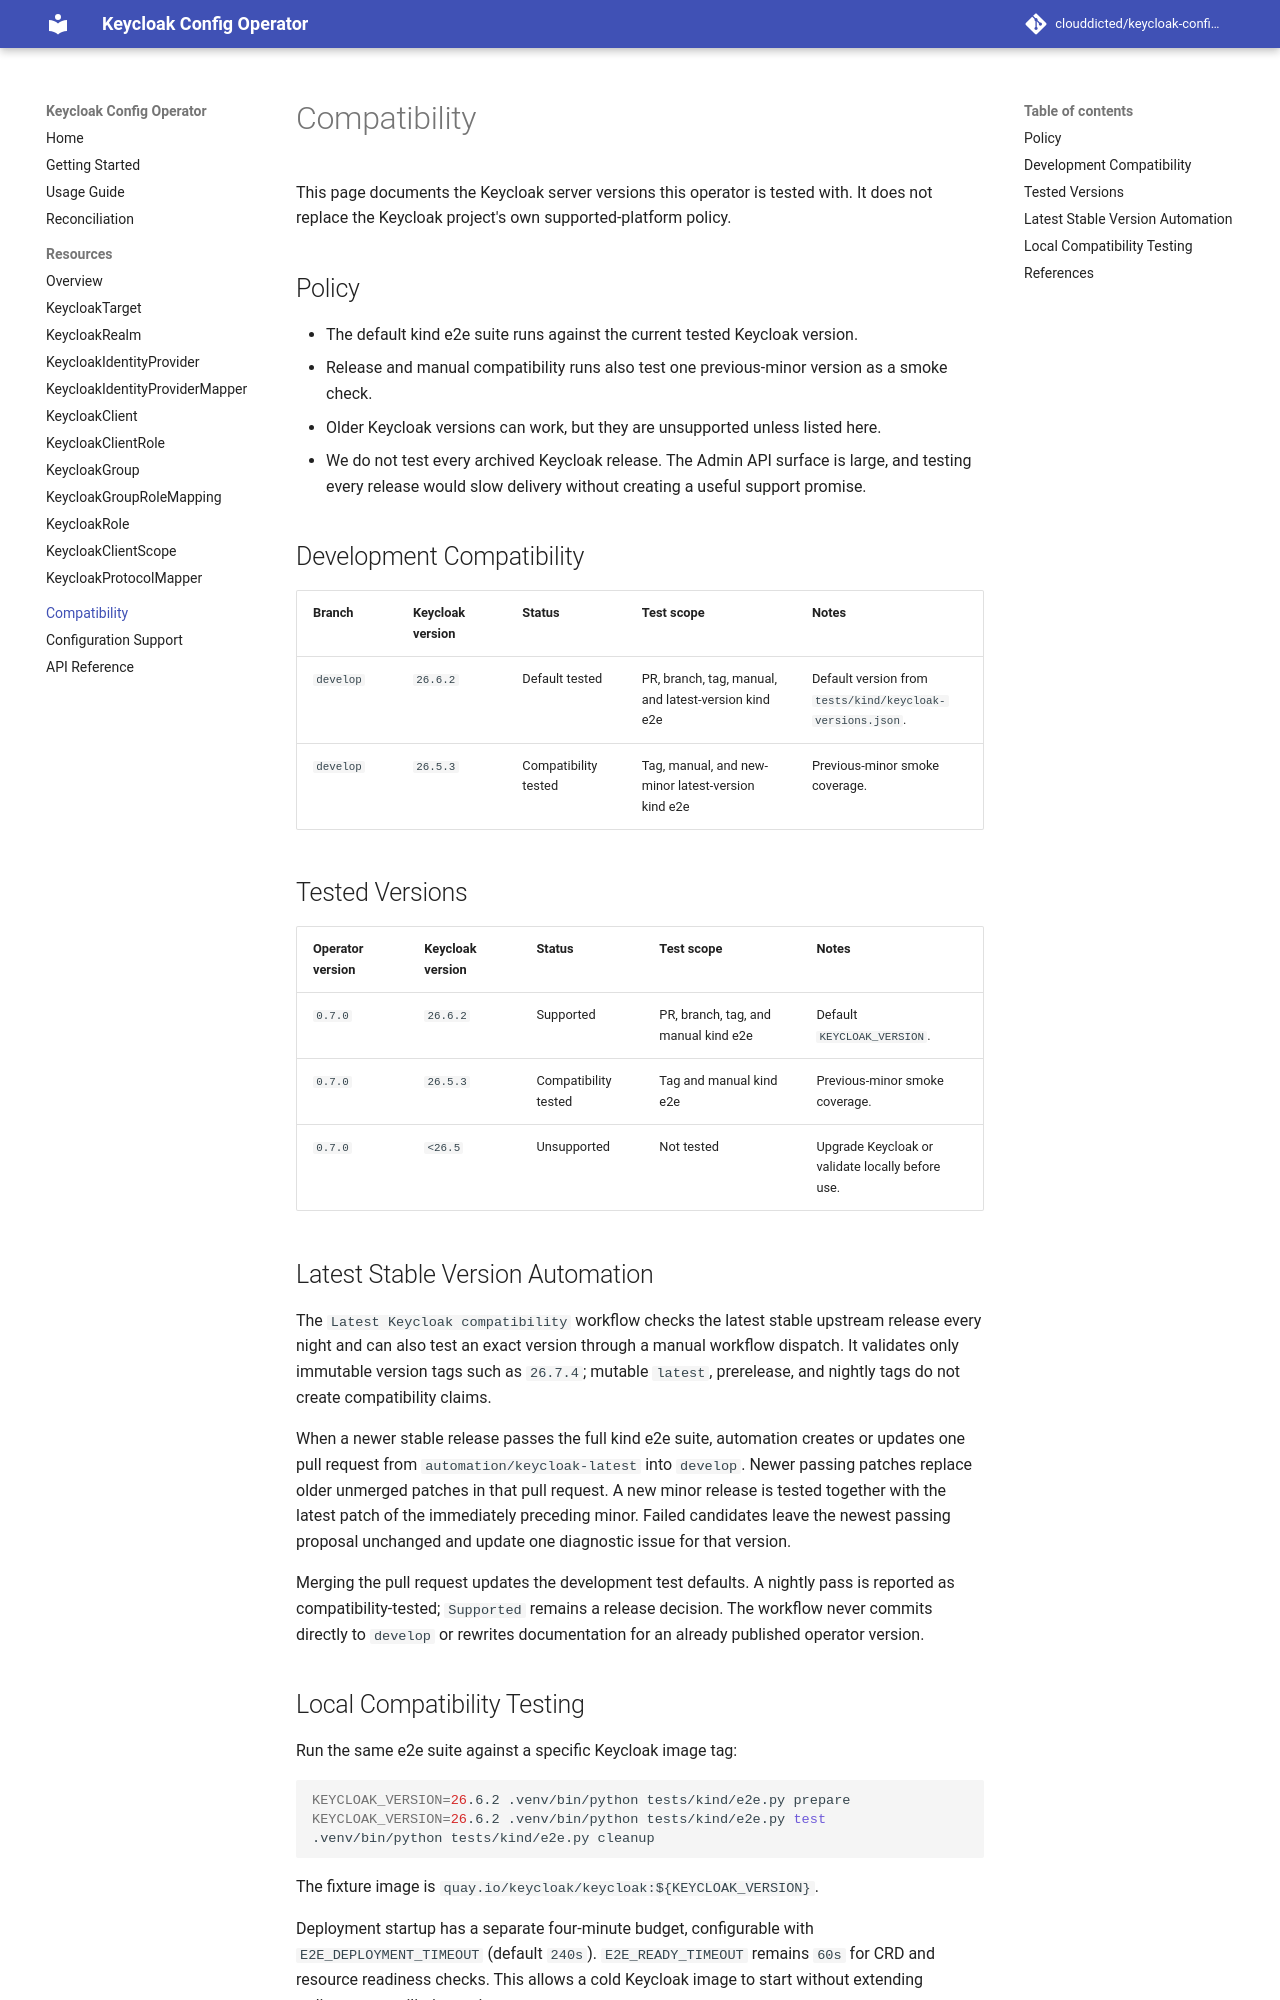

repository: clouddicted/keycloak-config-operator · page: v0.8.0/compatibility/index.html · generator: mkdocs

# Compatibility

This page documents the Keycloak server versions this operator is tested with.
It does not replace the Keycloak project's own supported-platform policy.

## Policy

- The default kind e2e suite runs against the current tested Keycloak version.
- Release and manual compatibility runs also test one previous-minor version as
  a smoke check.
- Older Keycloak versions can work, but they are unsupported unless listed here.
- We do not test every archived Keycloak release. The Admin API surface is large,
  and testing every release would slow delivery without creating a useful support
  promise.

## Development Compatibility

<!-- BEGIN GENERATED DEVELOPMENT COMPATIBILITY -->
| Branch | Keycloak version | Status | Test scope | Notes |
| --- | --- | --- | --- | --- |
| `develop` | `26.6.2` | Default tested | PR, branch, tag, manual, and latest-version kind e2e | Default version from `tests/kind/keycloak-versions.json`. |
| `develop` | `26.5.3` | Compatibility tested | Tag, manual, and new-minor latest-version kind e2e | Previous-minor smoke coverage. |
<!-- END GENERATED DEVELOPMENT COMPATIBILITY -->

## Tested Versions

| Operator version | Keycloak version | Status | Test scope | Notes |
| --- | --- | --- | --- | --- |
| `0.7.0` | `26.6.2` | Supported | PR, branch, tag, and manual kind e2e | Default `KEYCLOAK_VERSION`. |
| `0.7.0` | `26.5.3` | Compatibility tested | Tag and manual kind e2e | Previous-minor smoke coverage. |
| `0.7.0` | `<26.5` | Unsupported | Not tested | Upgrade Keycloak or validate locally before use. |

## Latest Stable Version Automation

The `Latest Keycloak compatibility` workflow checks the latest stable upstream
release every night and can also test an exact version through a manual workflow
dispatch. It validates only immutable version tags such as `26.7.4`; mutable
`latest`, prerelease, and nightly tags do not create compatibility claims.

When a newer stable release passes the full kind e2e suite, automation creates or
updates one pull request from `automation/keycloak-latest` into `develop`. Newer
passing patches replace older unmerged patches in that pull request. A new minor
release is tested together with the latest patch of the immediately preceding
minor. Failed candidates leave the newest passing proposal unchanged and update
one diagnostic issue for that version.

Merging the pull request updates the development test defaults. A nightly pass is
reported as compatibility-tested; `Supported` remains a release decision. The
workflow never commits directly to `develop` or rewrites documentation for an
already published operator version.
